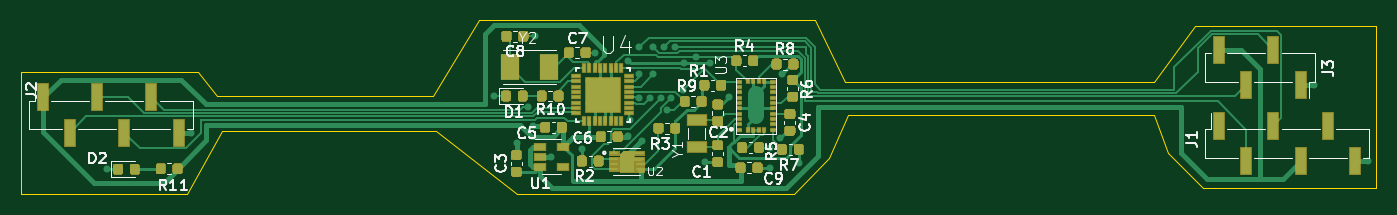
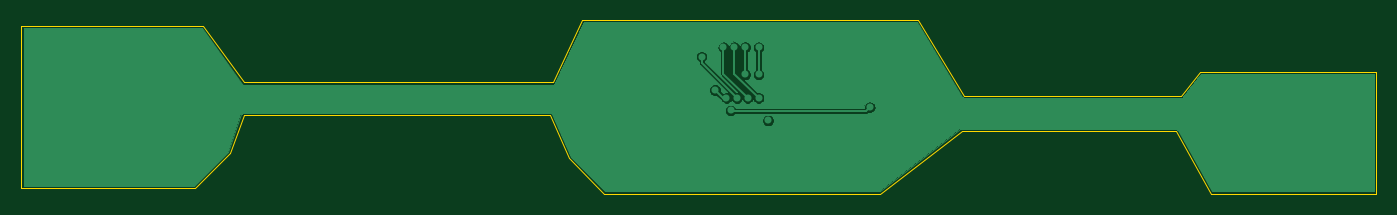
Circuit board: 9 layer files. Board 127.0 x 16.3 mm.
- bottom_copper: VineHoop_Flex_V1-B_Cu.gbr (31782 bytes)
- bottom_mask: VineHoop_Flex_V1-B_Mask.gbr (520 bytes)
- paste: VineHoop_Flex_V1-B_Paste.gbr (515 bytes)
- bottom_silk: VineHoop_Flex_V1-B_SilkS.gbr (516 bytes)
- outline: VineHoop_Flex_V1-Edge_Cuts.gbr (1647 bytes)
- top_copper: VineHoop_Flex_V1-F_Cu.gbr (40541 bytes)
- top_mask: VineHoop_Flex_V1-F_Mask.gbr (20413 bytes)
- paste: VineHoop_Flex_V1-F_Paste.gbr (18447 bytes)
- top_silk: VineHoop_Flex_V1-F_SilkS.gbr (25508 bytes)

=== bottom_copper: VineHoop_Flex_V1-B_Cu.gbr (31782 bytes, source omitted) ===
=== bottom_mask: VineHoop_Flex_V1-B_Mask.gbr ===
G04 #@! TF.GenerationSoftware,KiCad,Pcbnew,(5.1.6-0-10_14)*
G04 #@! TF.CreationDate,2020-07-24T16:30:46-07:00*
G04 #@! TF.ProjectId,VineHoop_Flex_V1,56696e65-486f-46f7-905f-466c65785f56,rev?*
G04 #@! TF.SameCoordinates,Original*
G04 #@! TF.FileFunction,Soldermask,Bot*
G04 #@! TF.FilePolarity,Negative*
%FSLAX46Y46*%
G04 Gerber Fmt 4.6, Leading zero omitted, Abs format (unit mm)*
G04 Created by KiCad (PCBNEW (5.1.6-0-10_14)) date 2020-07-24 16:30:46*
%MOMM*%
%LPD*%
G01*
G04 APERTURE LIST*
G04 APERTURE END LIST*
M02*

=== paste: VineHoop_Flex_V1-B_Paste.gbr ===
G04 #@! TF.GenerationSoftware,KiCad,Pcbnew,(5.1.6-0-10_14)*
G04 #@! TF.CreationDate,2020-07-24T16:30:46-07:00*
G04 #@! TF.ProjectId,VineHoop_Flex_V1,56696e65-486f-46f7-905f-466c65785f56,rev?*
G04 #@! TF.SameCoordinates,Original*
G04 #@! TF.FileFunction,Paste,Bot*
G04 #@! TF.FilePolarity,Positive*
%FSLAX46Y46*%
G04 Gerber Fmt 4.6, Leading zero omitted, Abs format (unit mm)*
G04 Created by KiCad (PCBNEW (5.1.6-0-10_14)) date 2020-07-24 16:30:46*
%MOMM*%
%LPD*%
G01*
G04 APERTURE LIST*
G04 APERTURE END LIST*
M02*

=== bottom_silk: VineHoop_Flex_V1-B_SilkS.gbr ===
G04 #@! TF.GenerationSoftware,KiCad,Pcbnew,(5.1.6-0-10_14)*
G04 #@! TF.CreationDate,2020-07-24T16:30:46-07:00*
G04 #@! TF.ProjectId,VineHoop_Flex_V1,56696e65-486f-46f7-905f-466c65785f56,rev?*
G04 #@! TF.SameCoordinates,Original*
G04 #@! TF.FileFunction,Legend,Bot*
G04 #@! TF.FilePolarity,Positive*
%FSLAX46Y46*%
G04 Gerber Fmt 4.6, Leading zero omitted, Abs format (unit mm)*
G04 Created by KiCad (PCBNEW (5.1.6-0-10_14)) date 2020-07-24 16:30:46*
%MOMM*%
%LPD*%
G01*
G04 APERTURE LIST*
G04 APERTURE END LIST*
M02*

=== outline: VineHoop_Flex_V1-Edge_Cuts.gbr ===
G04 #@! TF.GenerationSoftware,KiCad,Pcbnew,(5.1.6-0-10_14)*
G04 #@! TF.CreationDate,2020-07-24T16:30:46-07:00*
G04 #@! TF.ProjectId,VineHoop_Flex_V1,56696e65-486f-46f7-905f-466c65785f56,rev?*
G04 #@! TF.SameCoordinates,Original*
G04 #@! TF.FileFunction,Profile,NP*
%FSLAX46Y46*%
G04 Gerber Fmt 4.6, Leading zero omitted, Abs format (unit mm)*
G04 Created by KiCad (PCBNEW (5.1.6-0-10_14)) date 2020-07-24 16:30:46*
%MOMM*%
%LPD*%
G01*
G04 APERTURE LIST*
G04 #@! TA.AperFunction,Profile*
%ADD10C,0.050000*%
G04 #@! TD*
G04 APERTURE END LIST*
D10*
X169164000Y-55880000D02*
X171958000Y-61722000D01*
X137668000Y-55880000D02*
X169164000Y-55880000D01*
X200914000Y-61722000D02*
X171958000Y-61722000D01*
X204724000Y-56388000D02*
X200914000Y-61722000D01*
X221742000Y-56388000D02*
X204724000Y-56388000D01*
X221742000Y-71628000D02*
X221742000Y-56388000D01*
X205486000Y-71628000D02*
X221742000Y-71628000D01*
X202184000Y-68326000D02*
X205486000Y-71628000D01*
X200914000Y-64770000D02*
X202184000Y-68326000D01*
X172212000Y-64770000D02*
X200914000Y-64770000D01*
X170434000Y-68834000D02*
X172212000Y-64770000D01*
X167132000Y-72136000D02*
X170434000Y-68834000D01*
X141224000Y-72136000D02*
X167132000Y-72136000D01*
X94742000Y-60706000D02*
X94742000Y-72136000D01*
X110236000Y-72136000D02*
X94742000Y-72136000D01*
X133604000Y-66294000D02*
X141224000Y-72136000D01*
X113538000Y-66294000D02*
X133604000Y-66294000D01*
X110236000Y-72136000D02*
X113538000Y-66294000D01*
X133350000Y-62992000D02*
X137668000Y-55880000D01*
X113030000Y-62992000D02*
X133350000Y-62992000D01*
X111252000Y-60706000D02*
X113030000Y-62992000D01*
X94742000Y-60706000D02*
X111252000Y-60706000D01*
M02*

=== top_copper: VineHoop_Flex_V1-F_Cu.gbr (40541 bytes, source omitted) ===
=== top_mask: VineHoop_Flex_V1-F_Mask.gbr (20413 bytes, source omitted) ===
=== paste: VineHoop_Flex_V1-F_Paste.gbr (18447 bytes, source omitted) ===
=== top_silk: VineHoop_Flex_V1-F_SilkS.gbr (25508 bytes, source omitted) ===
